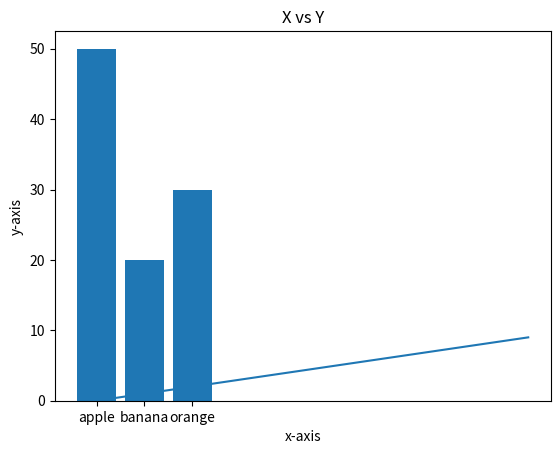

Recreate this plot in Python.
import numpy as np
from matplotlib import pyplot as plt

print("===== length of words in a list =======")
x = np.arange(0, 10, 1)
print("numpy arange() 0->10 with incr of 1 : {}".format(x))
print("numpy arange() 1->10 with incr of 2 : {}".format(np.arange(1, 10, 2)))

x = np.arange(0, 10, 1)
y = np.arange(0, 10, 1)

plt.plot(x, y)
plt.xlabel("x-axis")
plt.ylabel("y-axis")
plt.title("X vs Y")

data = {"apple": 50, "banana": 20, "orange": 30}
names = data.keys()
values = data.values()
plt.interactive(True)
plt.bar(names, values)






